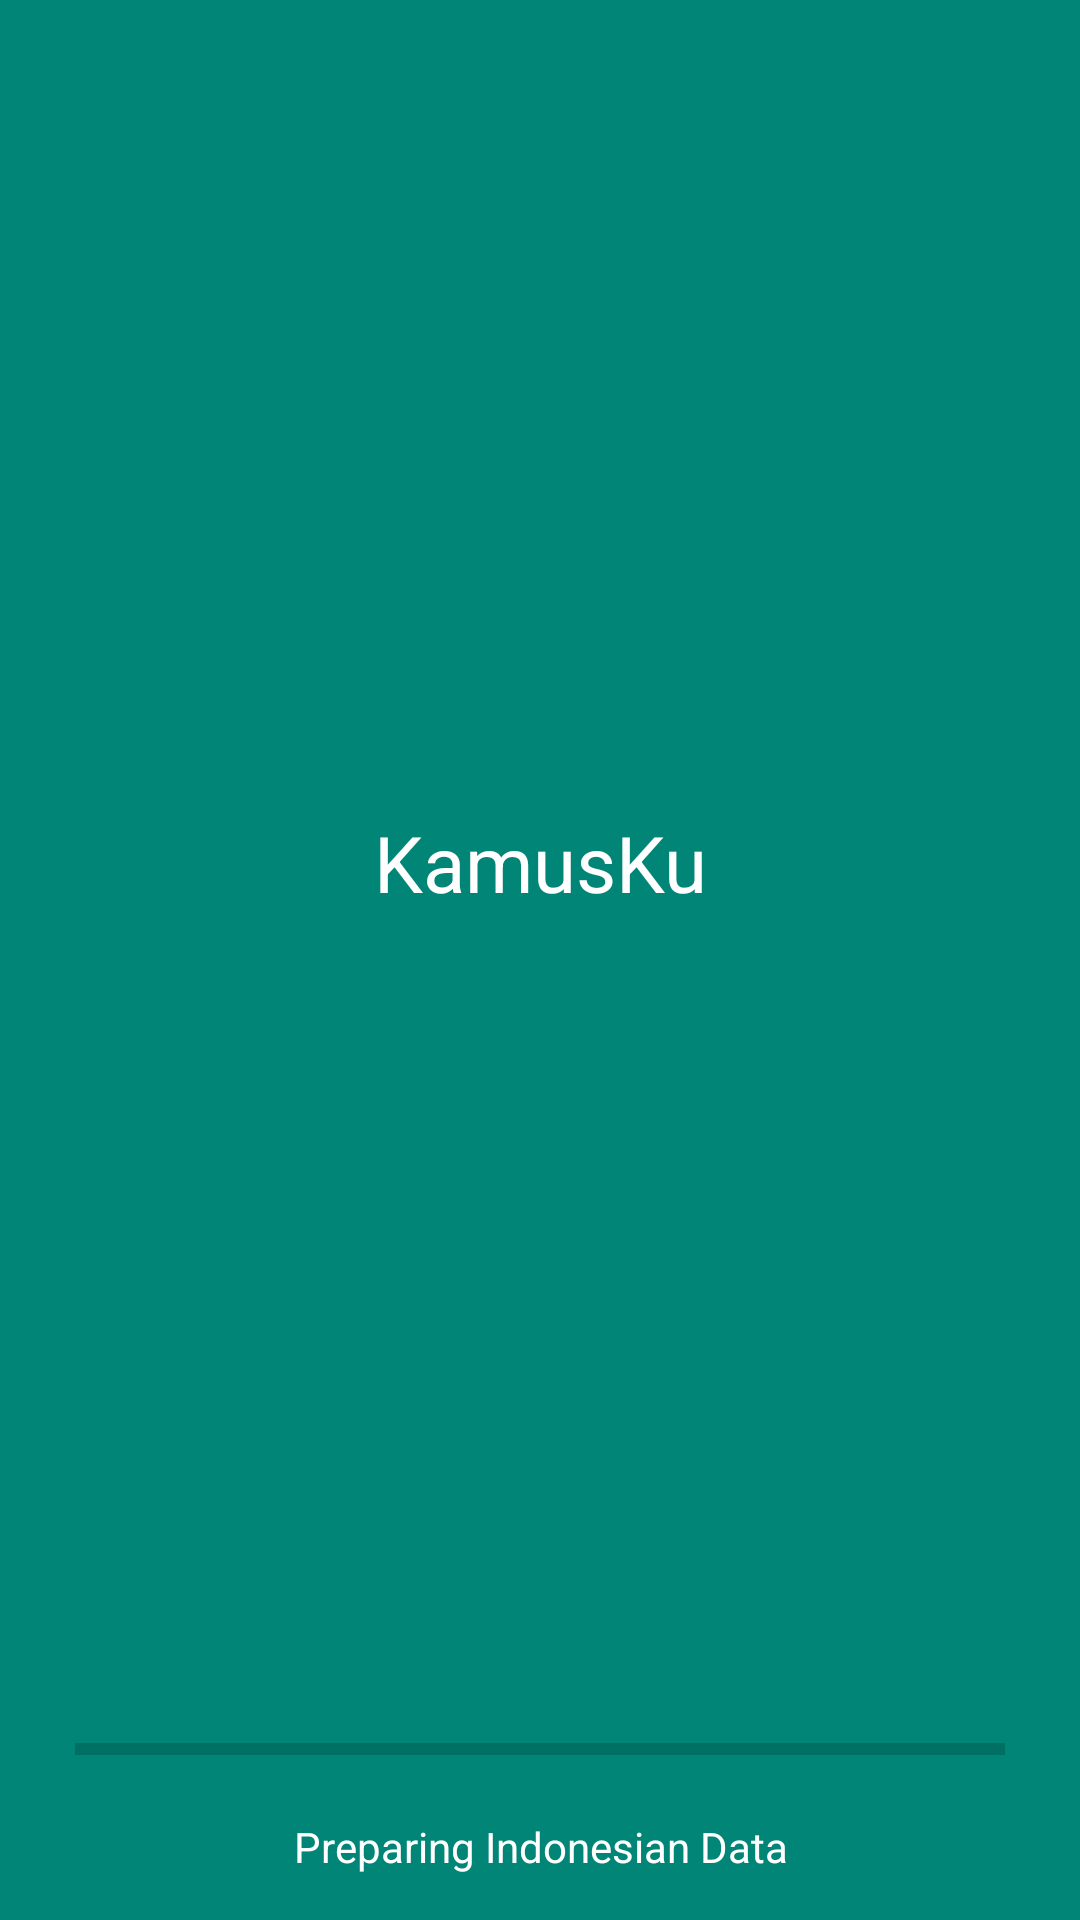

Here is an Android app screen rendered from its layout file. Give the layout XML and the strings, colors and styles it references.
<!-- AndroidManifest.xml: activity theme AppTheme.Full -->
<!-- res/layout/activity_splashscreen.xml -->
<?xml version="1.0" encoding="utf-8"?>
<LinearLayout xmlns:android="http://schemas.android.com/apk/res/android"
    xmlns:tools="http://schemas.android.com/tools"
    android:layout_width="match_parent"
    android:layout_height="match_parent"
    android:background="@color/colorPrimary"
    android:orientation="vertical"
    tools:context=".ui.SplashscreenActivity">

    <LinearLayout
        android:layout_width="match_parent"
        android:layout_height="0dp"
        android:layout_weight="1"
        android:gravity="center"
        android:orientation="vertical">

        <TextView
            android:layout_width="match_parent"
            android:layout_height="wrap_content"
            android:text="@string/app_name"
            android:textAlignment="center"
            android:textColor="@color/white"
            android:textSize="26sp" />

    </LinearLayout>

    <LinearLayout
        android:layout_width="match_parent"
        android:layout_height="wrap_content"
        android:orientation="vertical">

        <ProgressBar
            android:id="@+id/progress_bar"
            style="@style/Widget.AppCompat.ProgressBar.Horizontal"
            android:layout_width="match_parent"
            android:layout_height="wrap_content"
            android:layout_marginLeft="25dp"
            android:layout_marginRight="25dp"
            android:layout_marginBottom="15dp" />

        <TextView
            android:id="@+id/tv_sync_status"
            android:layout_width="match_parent"
            android:layout_height="wrap_content"
            android:layout_marginBottom="15dp"
            android:text="@string/indonesia_sync_status"
            android:textAlignment="center"
            android:textColor="@color/white" />

    </LinearLayout>


</LinearLayout>
<!-- resources referenced by this layout -->
<resources>
  <color name="colorPrimary">#008577</color>
  <color name="white">#fff</color>
  <string name="app_name">KamusKu</string>
  <string name="indonesia_sync_status">Preparing Indonesian Data</string>
  <style name="AppTheme.Full" parent="Theme.AppCompat.Light.NoActionBar">
          <item name="colorPrimary">@color/colorPrimary</item>
          <item name="colorPrimaryDark">@color/colorPrimaryDark</item>
          <item name="colorAccent">@color/colorAccent</item>
      </style>
  <color name="colorPrimaryDark">#00574B</color>
  <color name="colorAccent">#D81B60</color>
</resources>
